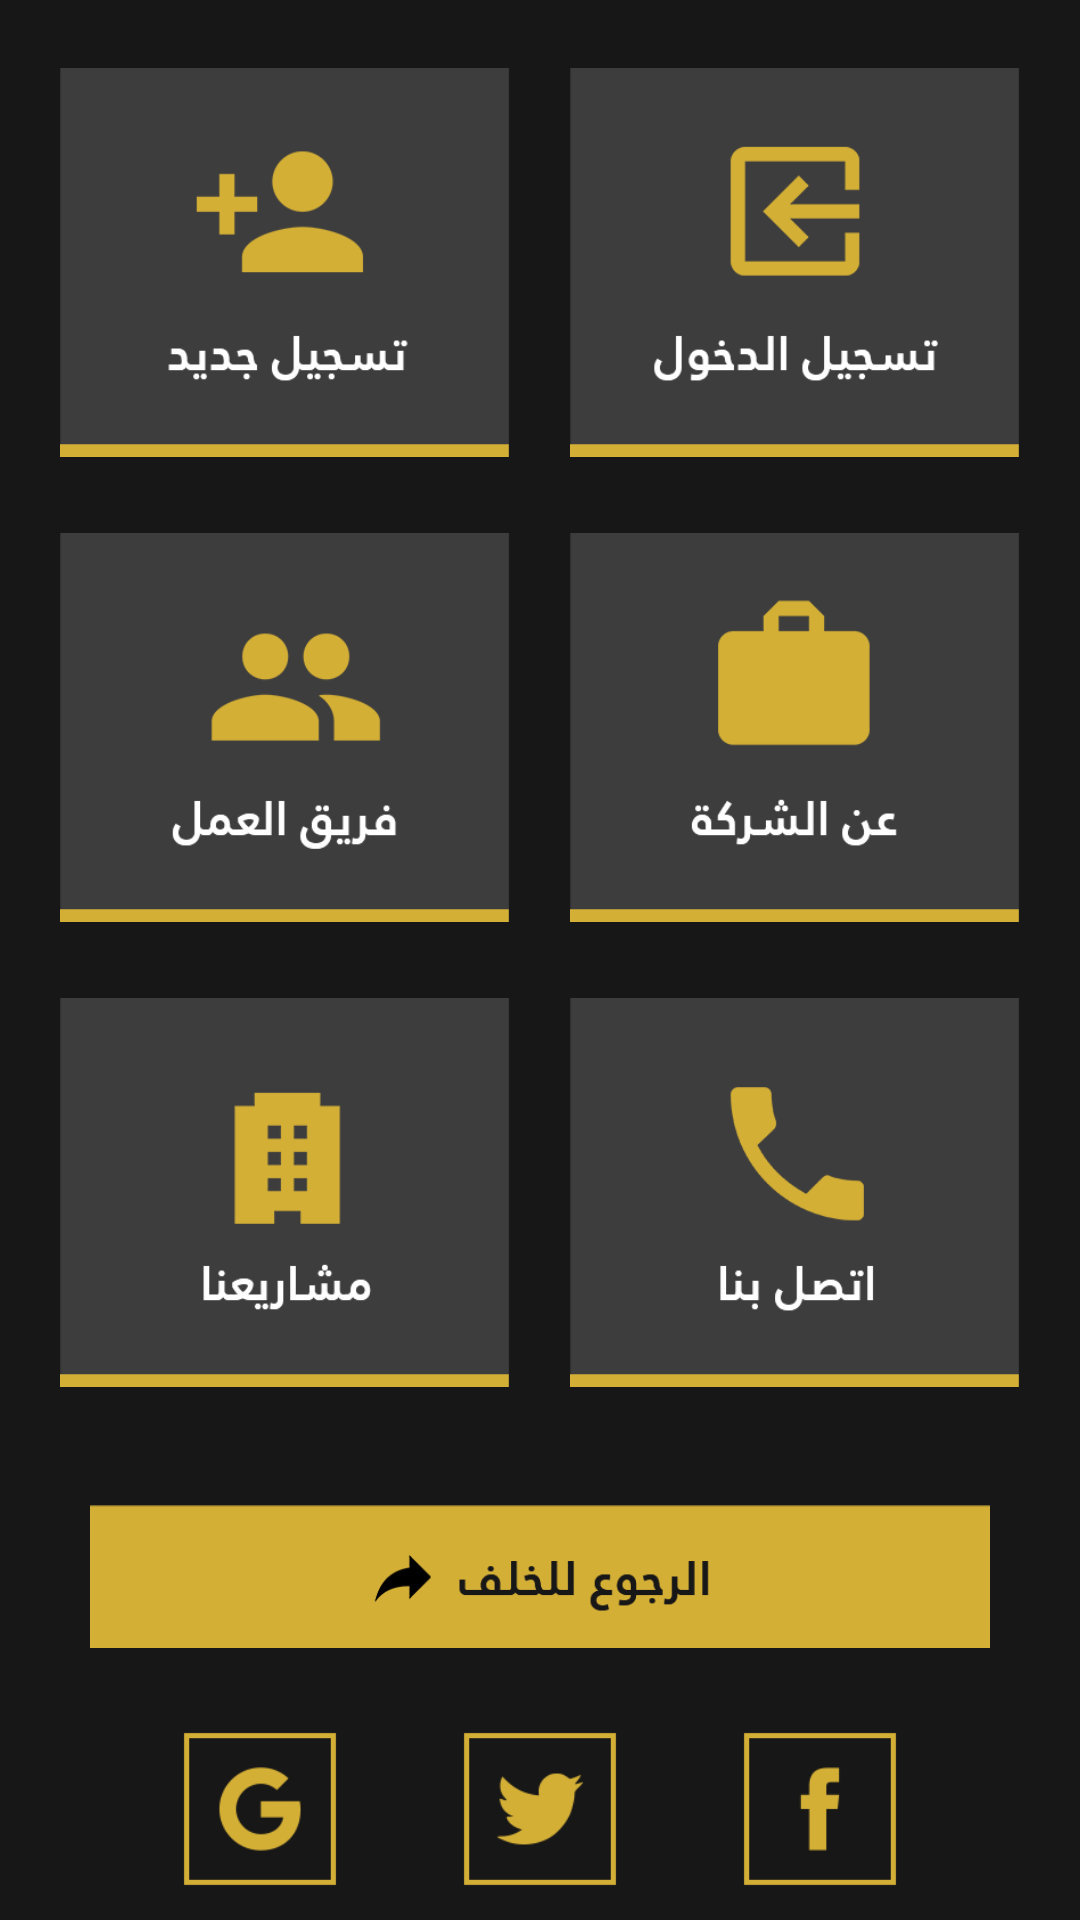

Produce the Android XML layout that renders to this screen, including the resource entries it uses.
<!-- AndroidManifest.xml: application theme Theme.Design.NoActionBar -->
<!-- res/layout/homepageskip.xml -->
<?xml version="1.0" encoding="utf-8"?>
<LinearLayout xmlns:android="http://schemas.android.com/apk/res/android"
    android:layout_width="match_parent"
    android:background="@color/colorPrimaryDark"
    android:layout_height="match_parent"
    android:orientation="vertical"
    android:weightSum="4">

    
    <LinearLayout
        android:layout_width="match_parent"
        android:layout_height="0dp"
        android:layout_weight="1"
        android:layout_marginRight="20dp"
        android:layout_marginLeft="20dp"
        android:layout_marginTop="20dp"
        android:orientation="horizontal"
        >

        <ImageView
            android:layout_width="0dp"
            android:src="@drawable/newuser"
            android:layout_height="match_parent"
            android:onClick="signup"
            android:layout_weight=".5"
            android:layout_marginRight="10dp"/>


        <ImageView
            android:layout_width="0dp"
            android:layout_height="match_parent"
            android:layout_weight=".5"
            android:src="@drawable/login"
            android:onClick="login"
            android:layout_marginLeft="10dp"/>

        </LinearLayout>


    <LinearLayout
        android:layout_width="match_parent"
        android:layout_height="0dp"
        android:layout_marginLeft="20dp"
        android:layout_marginRight="20dp"
        android:layout_marginTop="20dp"
        android:layout_weight="1"
        android:orientation="horizontal">

        <ImageView
            android:id="@+id/imageView"
            android:layout_width="0dp"
            android:layout_height="match_parent"
            android:layout_marginRight="10dp"
            android:layout_weight=".5"
            android:onClick="teamWork"
            android:src="@drawable/teamwork" />


        <ImageView
            android:layout_width="0dp"
            android:layout_height="match_parent"
            android:layout_marginLeft="10dp"
            android:layout_weight=".5"
            android:onClick="about"
            android:src="@drawable/about" />

    </LinearLayout>


    <LinearLayout
        android:layout_width="match_parent"
        android:layout_height="0dp"
        android:layout_weight="1"
        android:layout_marginRight="20dp"
        android:layout_marginLeft="20dp"
        android:layout_marginTop="20dp"
        android:orientation="horizontal"
        >

        <ImageView
            android:layout_width="0dp"
            android:src="@drawable/projects"
            android:layout_height="match_parent"
            android:onClick="projects"
            android:layout_weight=".5"
            android:layout_marginRight="10dp"/>


        <ImageView
            android:layout_width="0dp"
            android:layout_height="match_parent"
            android:layout_weight=".5"
            android:onClick="call"
            android:src="@drawable/call"
            android:layout_marginLeft="10dp"/>

    </LinearLayout>

    <ImageView

        android:id="@+id/imageView2"
        android:layout_width="match_parent"
        android:layout_height="0dp"
        android:layout_marginLeft="30dp"
        android:layout_marginRight="30dp"
        android:layout_marginTop="20dp"
        android:layout_weight=".6"
        android:onClick="back"
        android:src="@drawable/backhome" />

    <LinearLayout
        android:layout_width="match_parent"
        android:layout_height="0dp"
        android:layout_weight=".4"
        android:weightSum="3"
        android:layout_margin="10dp"
        android:orientation="horizontal">

        <ImageView
            android:layout_width="0dp"
            android:layout_height="match_parent"
            android:layout_weight="1"
            android:onClick="google"
            android:layout_marginLeft="30dp"
            android:src="@drawable/googleplus"/>


        <ImageView
            android:layout_width="0dp"
            android:layout_height="match_parent"
            android:layout_weight="1"
            android:onClick="twitter"
            android:src="@drawable/twitter"/>


        <ImageView
            android:layout_width="0dp"
            android:layout_height="match_parent"
            android:layout_weight="1"
            android:layout_marginRight="30dp"
            android:onClick="facebook"
            android:src="@drawable/facebook"/>

    </LinearLayout>
</LinearLayout>
<!-- resources referenced by this layout -->
<resources>
  <color name="colorPrimaryDark">#171717</color>
  <!-- drawable about: png bitmap (drawable-nodpi, 9371 bytes) -->
  <!-- drawable backhome: png bitmap (drawable-nodpi, 9468 bytes) -->
  <!-- drawable call: png bitmap (drawable-nodpi, 10670 bytes) -->
  <!-- drawable facebook: png bitmap (drawable-nodpi, 4683 bytes) -->
  <!-- drawable googleplus: png bitmap (drawable-nodpi, 6167 bytes) -->
  <!-- drawable login: png bitmap (drawable-nodpi, 10758 bytes) -->
  <!-- drawable newuser: png bitmap (drawable-nodpi, 11140 bytes) -->
  <!-- drawable projects: png bitmap (drawable-nodpi, 9099 bytes) -->
  <!-- drawable teamwork: png bitmap (drawable-nodpi, 12190 bytes) -->
  <!-- drawable twitter: png bitmap (drawable-nodpi, 5937 bytes) -->
</resources>
